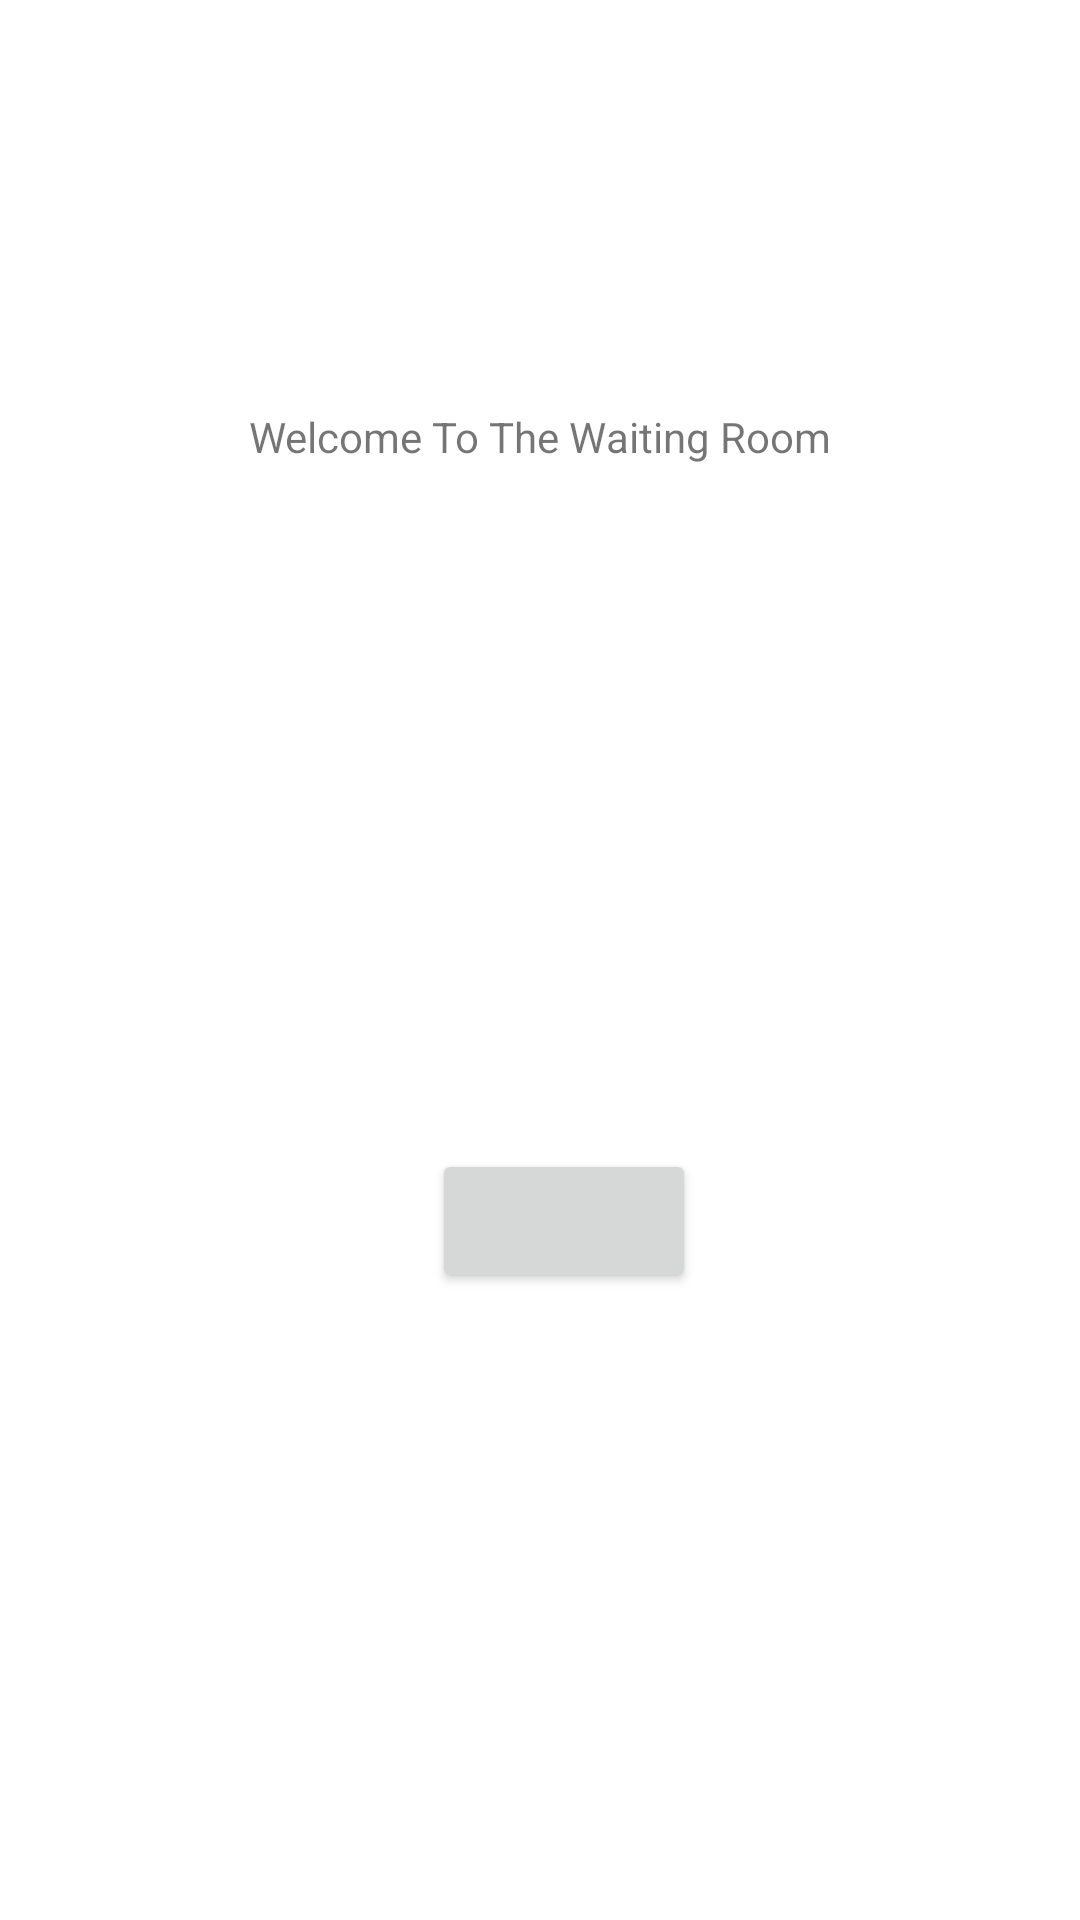

Layout XML and referenced resources for this Android screen:
<!-- AndroidManifest.xml: application theme Theme.Unicorngladiators -->
<!-- res/layout/activity_waiting_room2.xml -->
<?xml version="1.0" encoding="utf-8"?>
<androidx.constraintlayout.widget.ConstraintLayout xmlns:android="http://schemas.android.com/apk/res/android"
    xmlns:app="http://schemas.android.com/apk/res-auto"
    xmlns:tools="http://schemas.android.com/tools"
    android:layout_width="match_parent"
    android:layout_height="match_parent"
    tools:context=".WaitingRoomActivity">

    <TextView
        android:id="@+id/textViewPlayerCount"
        android:layout_width="wrap_content"
        android:layout_height="wrap_content"
        android:text=""
        app:layout_constraintEnd_toEndOf="parent"
        app:layout_constraintHorizontal_bias="0.532"
        app:layout_constraintStart_toStartOf="parent"
        app:layout_constraintTop_toBottomOf="@+id/welcomeScreen" />

    <Button
        android:id="@+id/playerStatus"
        android:layout_width="wrap_content"
        android:layout_height="wrap_content"
        app:layout_constraintBottom_toBottomOf="parent"
        app:layout_constraintEnd_toEndOf="parent"
        app:layout_constraintHorizontal_bias="0.53"
        app:layout_constraintStart_toStartOf="parent"
        app:layout_constraintTop_toBottomOf="@+id/textViewPlayerCount"
        />

    <Button
        android:id="@+id/startGameHost"
        android:layout_width="wrap_content"
        android:layout_height="wrap_content"
        android:text="START"
        android:visibility="gone"
        app:layout_constraintBottom_toBottomOf="parent"
        app:layout_constraintEnd_toEndOf="parent"
        app:layout_constraintHorizontal_bias="0.529"
        app:layout_constraintStart_toStartOf="parent"
        app:layout_constraintTop_toBottomOf="@+id/playerStatus"
        app:layout_constraintVertical_bias="0.135" />

    <TextView
        android:id="@+id/welcomeScreen"
        android:layout_width="wrap_content"
        android:layout_height="wrap_content"
        android:layout_marginTop="136dp"
        android:text="Welcome To The Waiting Room"
        app:layout_constraintEnd_toEndOf="parent"
        app:layout_constraintStart_toStartOf="parent"
        app:layout_constraintTop_toTopOf="parent" />
</androidx.constraintlayout.widget.ConstraintLayout>
<!-- resources referenced by this layout -->
<resources>
  <style name="Theme.Unicorngladiators" parent="Theme.MaterialComponents.DayNight.NoActionBar">
          
          <item name="colorPrimary">@color/purple_500</item>
          <item name="colorPrimaryVariant">@color/purple_700</item>
          <item name="colorOnPrimary">@color/white</item>
          
          <item name="colorSecondary">@color/teal_200</item>
          <item name="colorSecondaryVariant">@color/teal_700</item>
          <item name="colorOnSecondary">@color/black</item>
          
          <item name="android:statusBarColor" tools:targetApi="l">?attr/colorPrimaryVariant</item>
          
      </style>
  <color name="purple_500">#FF6200EE</color>
  <color name="purple_700">#FF3700B3</color>
  <color name="white">#FFFFFFFF</color>
  <color name="teal_200">#FF03DAC5</color>
  <color name="teal_700">#FF018786</color>
  <color name="black">#FF000000</color>
</resources>
